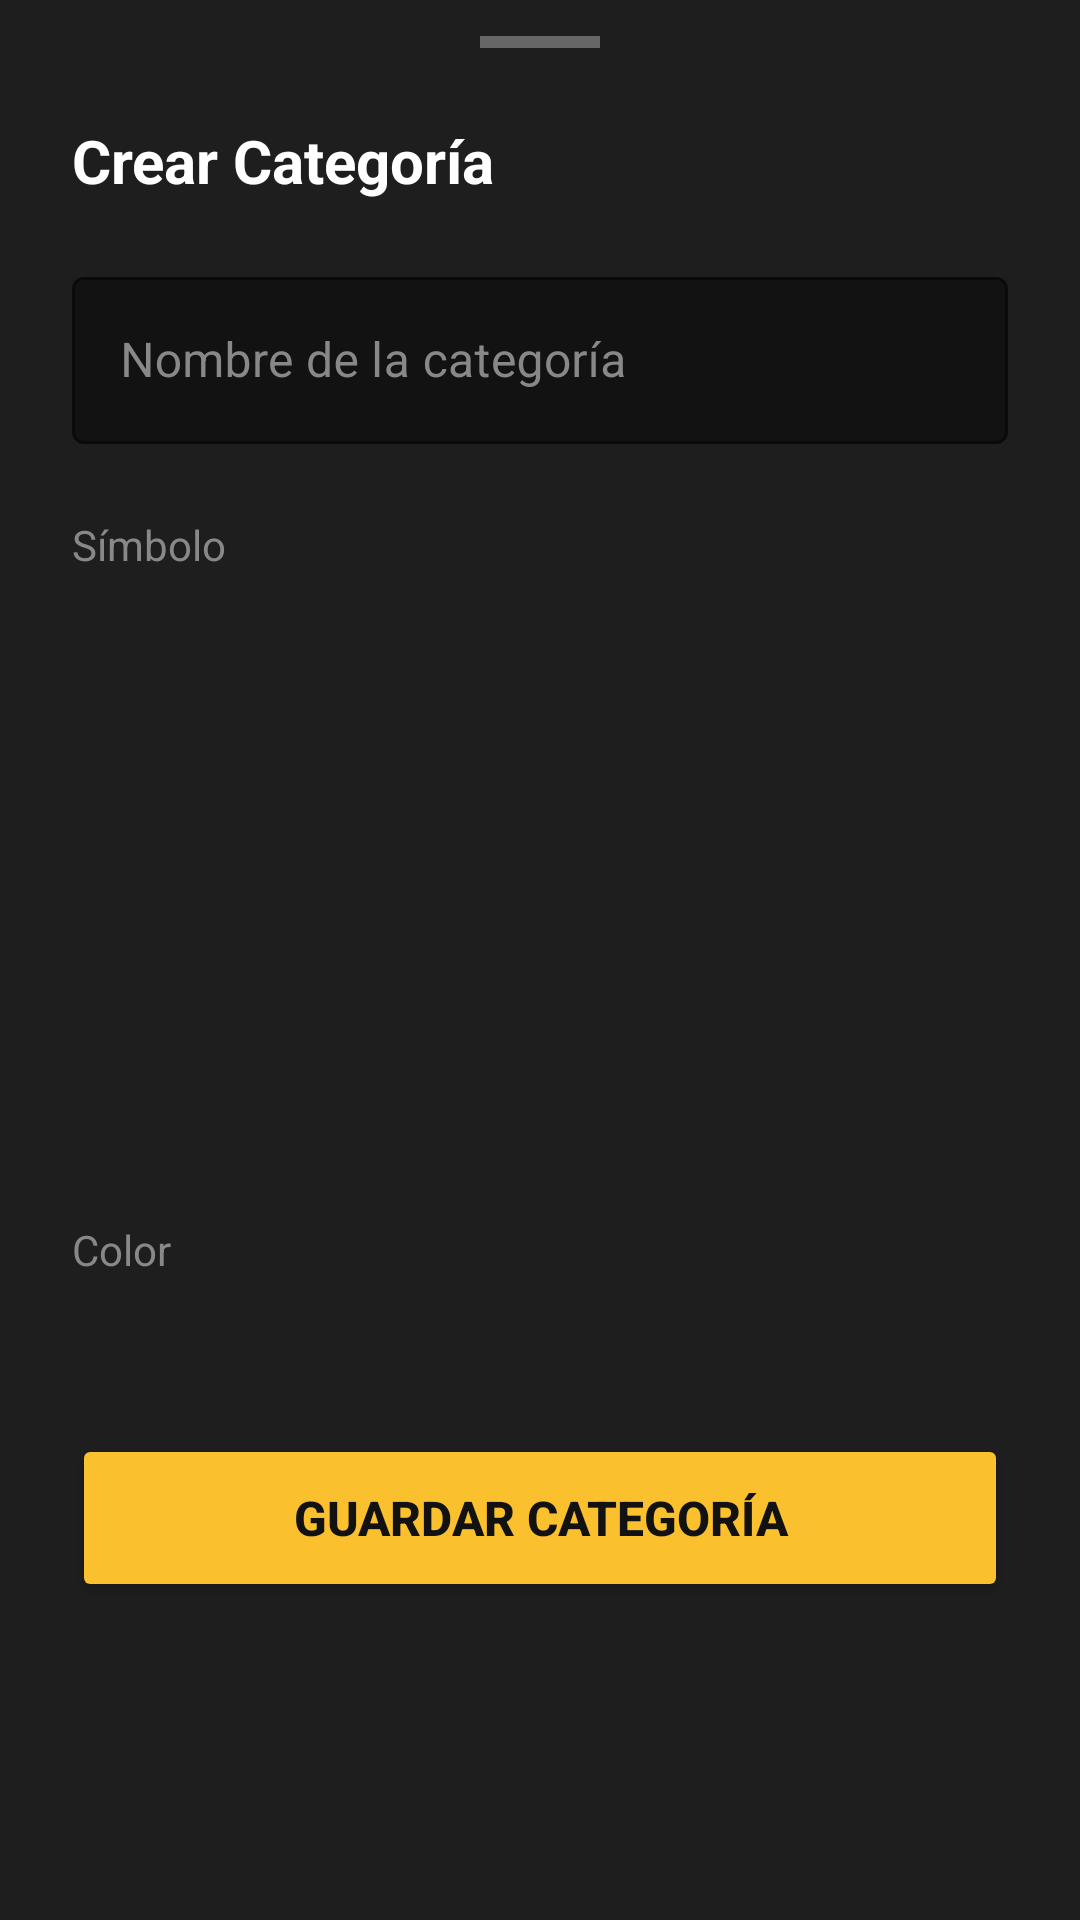

The Android layout XML behind this screen, and the referenced resources:
<!-- AndroidManifest.xml: application theme Theme.FinanceTrack -->
<!-- res/layout/dialog_crear_categoria.xml -->
<?xml version="1.0" encoding="utf-8"?>
<LinearLayout xmlns:android="http://schemas.android.com/apk/res/android"
    xmlns:app="http://schemas.android.com/apk/res-auto"
    android:layout_width="match_parent"
    android:layout_height="wrap_content"
    android:orientation="vertical"
    android:background="#1E1E1E"
    android:paddingTop="12dp"
    android:paddingHorizontal="24dp"
    android:paddingBottom="24dp">

    <View
        android:layout_width="40dp"
        android:layout_height="4dp"
        android:layout_gravity="center_horizontal"
        android:layout_marginBottom="24dp"
        android:background="#666666" />

    <TextView
        android:id="@+id/tvTituloMenu"
        android:layout_width="wrap_content"
        android:layout_height="wrap_content"
        android:text="Crear Categoría"
        android:textSize="20sp"
        android:textStyle="bold"
        android:textColor="#FFFFFF"
        android:layout_marginBottom="20dp" />

    <com.google.android.material.textfield.TextInputLayout
        style="@style/Widget.MaterialComponents.TextInputLayout.OutlinedBox"
        android:layout_width="match_parent"
        android:layout_height="wrap_content"
        android:layout_marginBottom="24dp"
        android:textColorHint="#888888"
        app:boxStrokeColor="#FBC02D"
        app:hintTextColor="#FBC02D"
        app:boxBackgroundColor="#121212">

        <com.google.android.material.textfield.TextInputEditText
            android:id="@+id/etNombreCategoriaMenu"
            android:layout_width="match_parent"
            android:layout_height="wrap_content"
            android:hint="Nombre de la categoría"
            android:inputType="textCapSentences"
            android:textColor="#FFFFFF" />
    </com.google.android.material.textfield.TextInputLayout>

    <TextView
        android:layout_width="wrap_content"
        android:layout_height="wrap_content"
        android:text="Símbolo"
        android:textColor="#888888"
        android:textSize="14sp"
        android:layout_marginBottom="12dp"/>

    <androidx.core.widget.NestedScrollView
        android:layout_width="match_parent"
        android:layout_height="180dp"
        android:layout_marginBottom="24dp">

        <GridLayout
            android:id="@+id/gridSimbolos"
            android:layout_width="match_parent"
            android:layout_height="wrap_content"
            android:columnCount="5"
            android:alignmentMode="alignBounds"/>

    </androidx.core.widget.NestedScrollView>

    <TextView
        android:layout_width="wrap_content"
        android:layout_height="wrap_content"
        android:text="Color"
        android:textColor="#888888"
        android:textSize="14sp"
        android:layout_marginBottom="12dp"/>

    <HorizontalScrollView
        android:layout_width="match_parent"
        android:layout_height="wrap_content"
        android:scrollbars="none"
        android:layout_marginBottom="32dp">
        <LinearLayout
            android:id="@+id/contenedorColores"
            android:layout_width="wrap_content"
            android:layout_height="wrap_content"
            android:orientation="horizontal"
            android:paddingVertical="4dp"/>
    </HorizontalScrollView>

    <Button
        android:id="@+id/btnAnadirCategoria"
        android:layout_width="match_parent"
        android:layout_height="56dp"
        android:text="Guardar Categoría"
        android:textColor="#121212"
        android:backgroundTint="#FBC02D"
        android:textSize="16sp"
        android:textStyle="bold"
        app:cornerRadius="12dp"/>

</LinearLayout>
<!-- resources referenced by this layout -->
<resources>
  <style name="Theme.FinanceTrack" parent="Base.Theme.FinanceTrack" />
  <style name="Base.Theme.FinanceTrack" parent="Theme.Material3.DayNight.NoActionBar">
          
          
      </style>
</resources>
